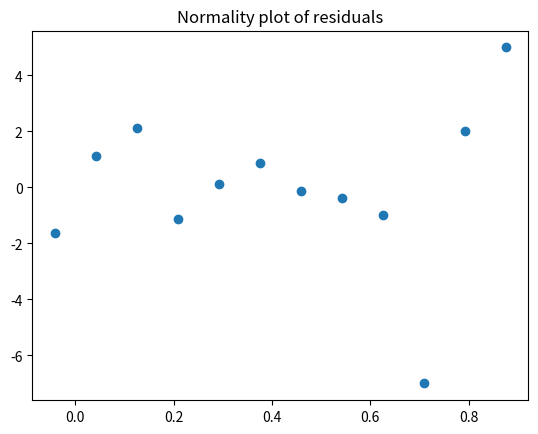

Recreate this plot in Python.
import numpy as np
import matplotlib.pyplot as plt

# Define the matrix X
X = np.array([
    [1, -1, -1, -1],
    [1, 1, -1, -1],
    [1, -1, 1, -1],
    [1, 1, 1, -1],
    [1, -1, -1, 1],
    [1, 1, -1, 1],
    [1, -1, 1, 1],
    [1, 1, 1, 1],
    [1, 0, 0, 0],
    [1, 0, 0, 0],
    [1, 0, 0, 0],
    [1, 0, 0, 0]
])

# Define the matrix y
y = np.array([32, 46, 57, 65, 36, 48, 57, 68, 50, 44, 53, 56])


# Calculate X^T
X_T = X.T

# Calculate X^T X
XTX = np.dot(X_T, X)

# Compute the inverse of X^T X
try:
    XTX_inv = np.linalg.inv(XTX)
    #print("The inverse of (X^T X) is:")
    #print(XTX_inv)
except np.linalg.LinAlgError:
    print("(X^T X) is not invertible.")

XTy = np.dot(X.T, y)
# Calculate zone
## Calculate estimated_slope
b = np.dot(XTX_inv, XTy)

## Calculate SS_R, SS_E, SS_T
k = np.shape(X)[1] - 1 # A number of variables [factors], not include constant
n = np.shape(X)[0]
SS_R = round(np.dot(b.T,np.dot((X.T),y)) - np.sum(y)**2 / np.shape(y)[0], 3)
SS_E = round(np.dot(y.T, y) - np.dot(b.T, np.dot(X.T, y)), 3)
SS_T = round(np.dot(y.T, y) - np.sum(y)**2 / np.shape(y)[0], 3)
print(f'SSR = {SS_R}, SSE = {SS_E}, SST = {SS_T}')
print(f'degree of freedom = {k}, {n - k - 1}, {n - 1}, respectively')
print("#------------------------------------------#")

## Calculate MS_R, MS_E, MS_T
MS_R = round(SS_R / k, 3)
MS_E = round(SS_E / (n - k - 1), 3)
print(f'MSR = {MS_R}, MSE = {MS_E}')
print(f'F_ob = {round(MS_R / MS_E, 3)}')
print("#------------------------------------------#")

## Calculate R - sq
R_sq = round(SS_R / SS_T, 3)
R_sq_adj = round(1 - ((n - 1)/(n - k - 1))*(1 - R_sq**2), 3)
print(f'R - sq = {R_sq}')
print(f'R - sq - adjusted = {R_sq_adj}')
print("#------------------------------------------#")

## Calculate T ob
count = 0
for slope in b:
    se_b = round((MS_E * XTX_inv[count, count])**0.5, 3)
    t_ob = round(slope / se_b, 3)
    print(f'C_jj = {XTX_inv[count, count]}')
    print(f'Term b{count}: ({slope}, {se_b}, {t_ob}')
    count += 1

## Calculate Error of predicted
predicted = np.dot(X,b)
error = y - predicted
sort_error = sorted(error)

### Normally distributed of error
p_k = [(k-0.5)/12 for k in range (0, n)]
plt.title("Normality plot of residuals")
plt.scatter(x = p_k, y = error)
plt.show()
